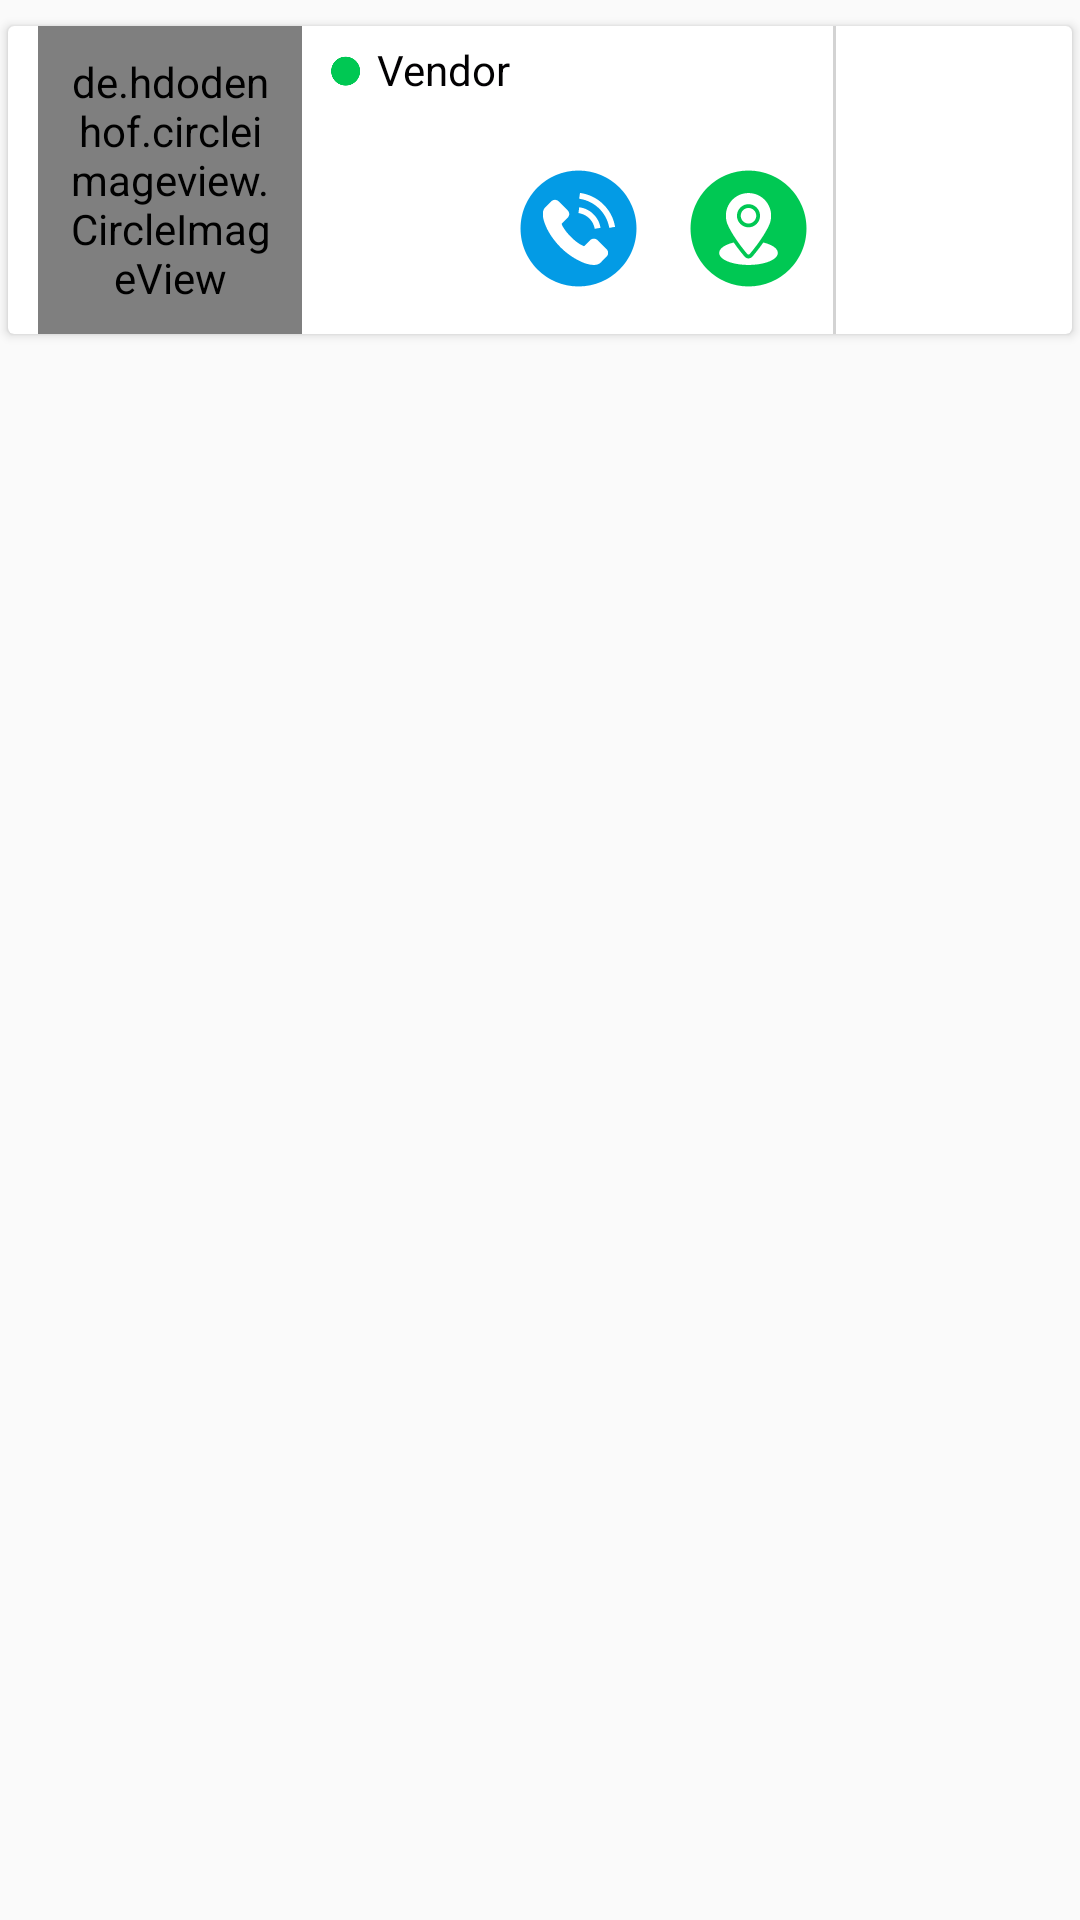

Reconstruct the res/layout file that produces this screen, plus the resources it refers to.
<!-- AndroidManifest.xml: application theme AppTheme -->
<!-- res/layout/business_vendor_list_item.xml -->
<?xml version="1.0" encoding="utf-8"?>
<LinearLayout xmlns:android="http://schemas.android.com/apk/res/android"
    xmlns:app="http://schemas.android.com/apk/res-auto"
    android:layout_width="match_parent"
    android:layout_height="wrap_content"
    android:orientation="vertical">

    <android.support.v7.widget.CardView
        android:id="@+id/b_cv"
        android:layout_width="match_parent"
        android:layout_height="110dp"
        android:layout_marginBottom="3dp"
        android:layout_marginTop="5dp"
        android:transitionName="@string/transitionName"
        app:cardUseCompatPadding="true"
        app:elevation="0dp">

        <LinearLayout
            android:layout_width="match_parent"
            android:layout_height="match_parent"
            android:orientation="horizontal">

            <LinearLayout
                android:layout_width="0dp"
                android:layout_height="match_parent"
                android:layout_weight=".75">

                <de.hdodenhof.circleimageview.CircleImageView
                    android:id="@+id/b_vender_profile_image"
                    android:layout_width="match_parent"
                    android:layout_height="match_parent"
                    android:layout_gravity="center"
                    android:layout_marginLeft="10dp"
                    android:paddingLeft="10dp"
                    android:paddingRight="10dp"
                    app:civ_border_color="#f3f3f3"
                    app:civ_border_width="0.5dp" />
            </LinearLayout>

            <LinearLayout
                android:layout_width="0dp"
                android:layout_height="wrap_content"
                android:layout_marginLeft="7dp"
                android:layout_marginTop="5dp"
                android:layout_weight="1.3"
                android:gravity="center"
                android:orientation="vertical">

                <LinearLayout
                    android:layout_width="match_parent"
                    android:layout_height="wrap_content"
                    android:orientation="horizontal">

                    <ImageView
                        android:id="@+id/b_businessOnlineImageView"
                        android:layout_width="15dp"
                        android:layout_height="15dp"
                        android:paddingTop="5dp"
                        android:src="@drawable/on" />

                    <TextView
                        android:id="@+id/b_onlineVendorNameTextView"
                        style="@style/textview.style"
                        android:layout_width="match_parent"
                        android:ellipsize="end"
                        android:maxLines="1"
                        android:paddingLeft="3dp"
                        android:text="Vendor" />
                </LinearLayout>

                <TextView
                    android:id="@+id/b_onlineVendorKmTextView"
                    style="@style/textview.content.style"
                    android:layout_width="match_parent"
                    android:maxLines="1"
                    android:paddingLeft="5dp"
                    android:text=""
                    android:textColor="@color/textcolorLight"
                    android:textSize="@dimen/text_sixe_small" />

                <LinearLayout
                    android:layout_width="match_parent"
                    android:layout_height="wrap_content"
                    android:layout_marginTop="7dp"
                    android:orientation="horizontal">

                    <ImageView
                        android:id="@+id/b_notifyImage"
                        android:layout_width="40dp"
                        android:layout_height="40dp"
                        android:layout_weight="1" />

                    <ImageView
                        android:id="@+id/b_callImage"
                        android:layout_width="40dp"
                        android:layout_height="40dp"
                        android:layout_weight="1"
                        android:src="@drawable/call" />

                    <ImageView
                        android:id="@+id/b_locateImage"
                        android:layout_width="40dp"
                        android:layout_height="40dp"
                        android:src="@drawable/locate"
                        android:layout_weight="1" />

                </LinearLayout>
            </LinearLayout>

            <View
                android:layout_width="1dp"
                android:layout_height="match_parent"
                android:background="@color/textcolorGray"></View>

            <LinearLayout
                android:layout_width="0dp"
                android:layout_height="match_parent"
                android:layout_weight=".6"
                android:gravity="center"
                android:orientation="vertical">

                <ImageView
                    android:id="@+id/b_ratingImageView"
                    android:layout_width="20dp"
                    android:layout_height="20dp" />

                <TextView
                    android:id="@+id/b_onLineRatingTextView"
                    style="@style/textview.style"
                    android:text=""
                    android:textSize="@dimen/text_sixe_small" />

                <TextView
                    android:id="@+id/b_onLineRatingCountTextView"
                    style="@style/textview.content.style"
                    android:layout_marginTop="3dp"
                    android:gravity="center"
                    android:text=""
                    android:textColor="@color/textcolorLight"
                    android:textSize="10sp" />
            </LinearLayout>

        </LinearLayout>
    </android.support.v7.widget.CardView>
</LinearLayout>
<!-- resources referenced by this layout -->
<resources>
  <color name="textcolorGray">#d3d3d3</color>
  <color name="textcolorLight">#9e9d9e</color>
  <dimen name="text_sixe_small">12sp</dimen>
  <!-- drawable call: png bitmap (drawable-xxxhdpi, 3171 bytes) -->
  <!-- drawable locate: png bitmap (drawable-xxxhdpi, 3284 bytes) -->
  <!-- drawable on: png bitmap (drawable-xxxhdpi, 1736 bytes) -->
  <string name="transitionName">honeyb</string>
  <style name="textview.content.style" parent="@android:style/TextAppearance">
          <item name="android:layout_height">wrap_content</item>
          <item name="android:layout_width">wrap_content</item>
          <item name="android:textSize">@dimen/text_sixe_normal</item>
          <item name="android:textColorHint">@color/hintColor</item>
          <item name="android:textColor">@color/textcolorLight</item>
          <item name="fontPath">fonts/gothamroundedbook_21018.ttf</item>
      </style>
  <style name="textview.style" parent="@android:style/TextAppearance">
          <item name="android:layout_height">wrap_content</item>
          <item name="android:layout_width">wrap_content</item>
          <item name="android:textSize">@dimen/text_sixe_normal</item>
          <item name="android:textColorHint">@color/hintColor</item>
          <item name="android:textColor">@color/textcolor</item>
          <item name="fontPath">fonts/gothamroundedbold_21016.ttf</item>
      </style>
  <style name="AppTheme" parent="Theme.AppCompat.Light.DarkActionBar">
          
          <item name="colorPrimary">@color/colorPrimary</item>
          <item name="colorPrimaryDark">@color/colorPrimaryDark</item>
          <item name="colorAccent">@color/colorAccent</item>
          <item name="android:screenOrientation">portrait</item>
          <item name="fontPath">fonts/gothamroundedbold_21016.ttf</item>
      </style>
  <dimen name="text_sixe_normal">14sp</dimen>
  <color name="hintColor">#f9f9f9</color>
  <color name="textcolor">#020102</color>
  <color name="colorPrimary">#E2393C</color>
  <color name="colorPrimaryDark">#D32F2E</color>
  <color name="colorAccent">#d02f42</color>
</resources>
